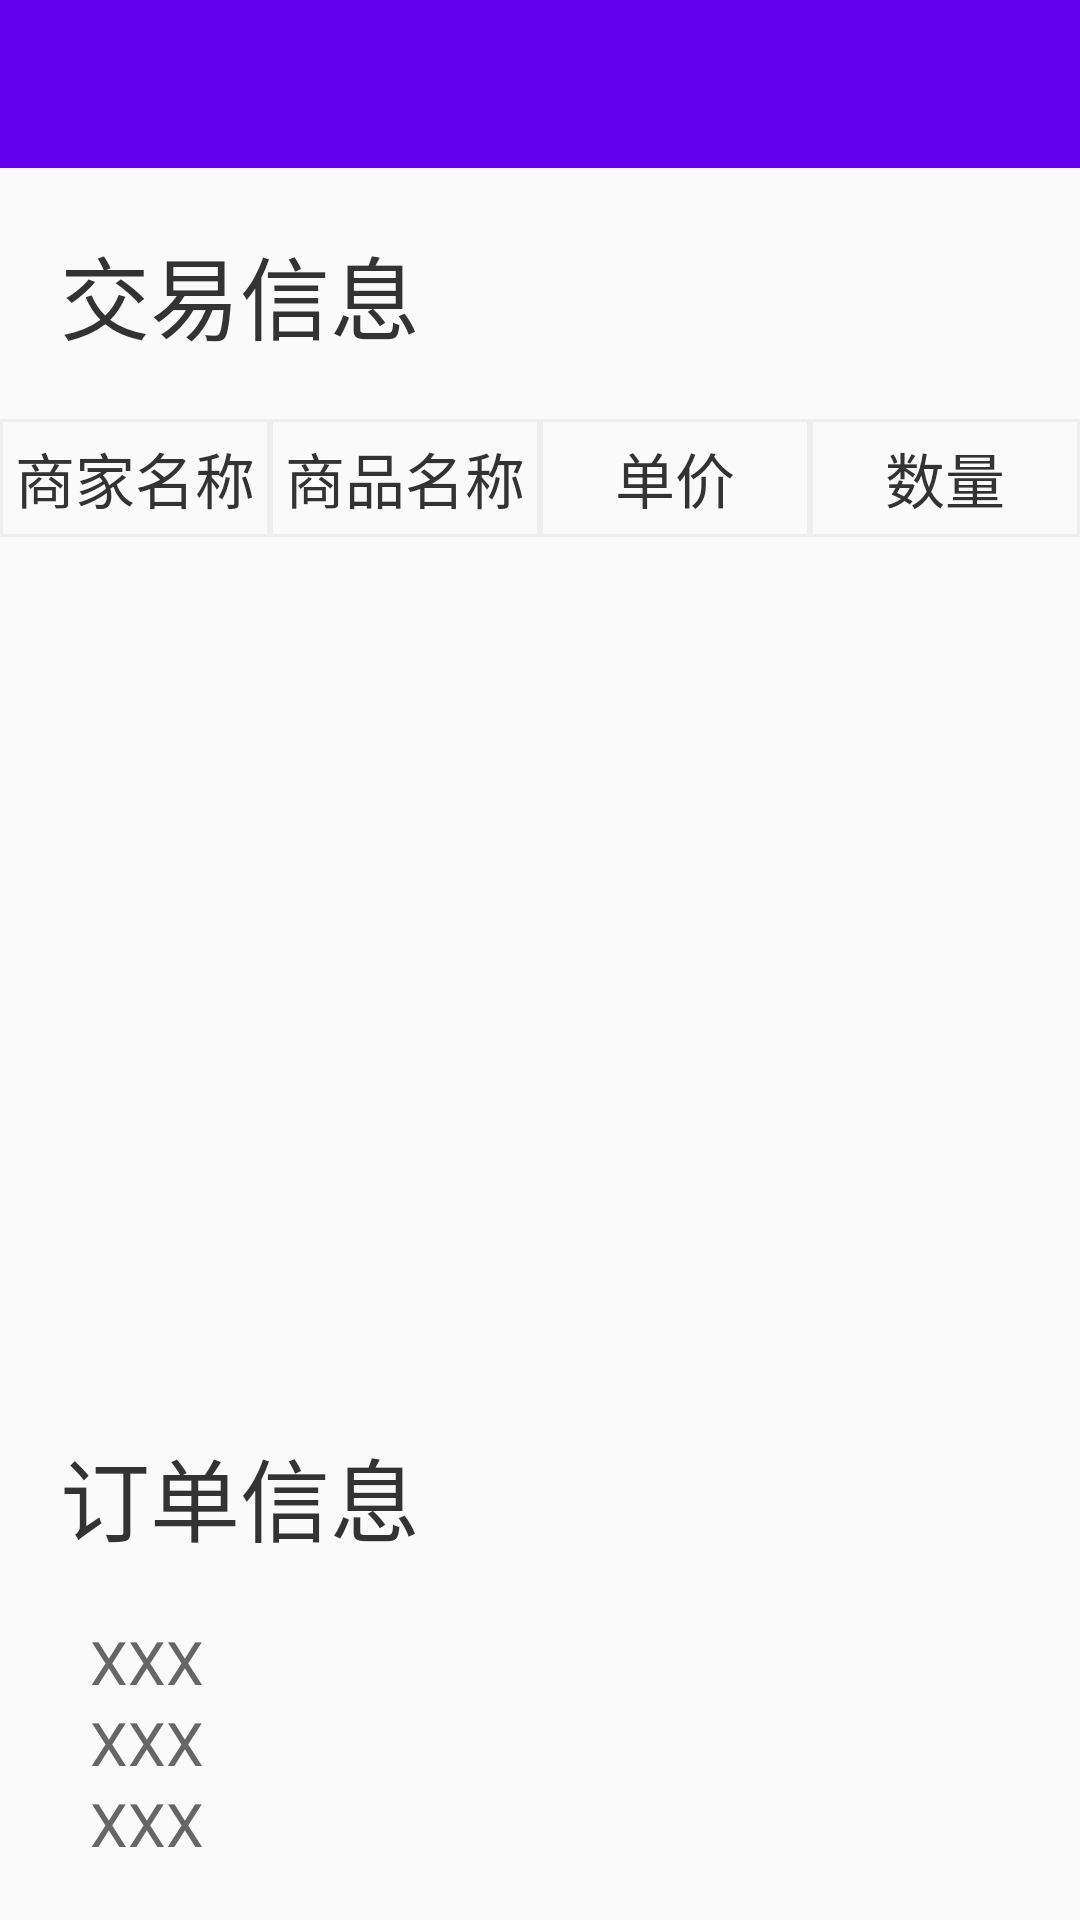

The Android layout XML behind this screen, and the referenced resources:
<!-- AndroidManifest.xml: application theme AppTheme -->
<!-- res/layout/order_details_layout.xml -->
<?xml version="1.0" encoding="utf-8"?>
<LinearLayout xmlns:android="http://schemas.android.com/apk/res/android"
    android:layout_width="match_parent"
    android:layout_height="match_parent"
    android:orientation="vertical">

    <include layout="@layout/head" />


    <TextView
        android:layout_width="match_parent"
        android:layout_height="wrap_content"
        android:layout_margin="20dp"
        android:text="交易信息"
        android:textColor="#333"
        android:textSize="30sp" />


    <LinearLayout
        android:layout_width="match_parent"
        android:layout_height="wrap_content"
        android:orientation="horizontal">


        <TextView
            android:layout_width="0dp"
            android:layout_height="match_parent"
            android:layout_weight="1"
            android:background="@drawable/bg_gray"
            android:gravity="center"
            android:padding="5dp"
            android:text="商家名称"
            android:textColor="#333"
            android:textSize="20sp" />

        <TextView
            android:layout_width="0dp"
            android:layout_height="match_parent"
            android:layout_weight="1"
            android:background="@drawable/bg_gray"
            android:gravity="center"
            android:text="商品名称"
            android:textColor="#333"
            android:textSize="20sp" />

        <TextView
            android:layout_width="0dp"
            android:layout_height="match_parent"
            android:layout_weight="1"
            android:background="@drawable/bg_gray"
            android:gravity="center"
            android:text="单价"
            android:textColor="#333"
            android:textSize="20sp" />

        <TextView
            android:layout_width="0dp"
            android:layout_height="match_parent"
            android:layout_weight="1"
            android:background="@drawable/bg_gray"
            android:gravity="center"
            android:text="数量"
            android:textColor="#333"
            android:textSize="20sp" />
    </LinearLayout>

    <ListView
        android:id="@+id/list_view"
        android:layout_width="match_parent"
        android:layout_height="0dp"
        android:layout_weight="2" />

    <TextView
        android:layout_width="wrap_content"
        android:layout_height="0dp"
        android:layout_weight="1" />

    <LinearLayout
        android:layout_width="match_parent"
        android:layout_height="wrap_content"
        android:orientation="vertical">

        <TextView
            android:layout_width="match_parent"
            android:layout_height="wrap_content"
            android:layout_margin="20dp"
            android:text="订单信息"
            android:textColor="#333"
            android:textSize="30sp" />

        <TextView
            android:id="@+id/tv_ddh"
            android:layout_width="match_parent"
            android:layout_height="wrap_content"
            android:paddingLeft="30dp"
            android:text="XXX"
            android:textColor="#666"
            android:textSize="20sp" />

        <TextView
            android:id="@+id/tv_time"
            android:layout_width="match_parent"
            android:layout_height="wrap_content"
            android:paddingLeft="30dp"
            android:text="XXX"
            android:textColor="#666"
            android:textSize="20sp" />

        <TextView
            android:id="@+id/tv_money"
            android:layout_width="match_parent"
            android:layout_height="wrap_content"
            android:paddingLeft="30dp"
            android:text="XXX"
            android:textColor="#666"
            android:textSize="20sp" />

    </LinearLayout>

    <TextView
        android:layout_width="wrap_content"
        android:layout_height="0dp"
        android:layout_weight="0.2" />
</LinearLayout>
<!-- res/layout/head.xml (included above) -->
<?xml version="1.0" encoding="utf-8"?>
<LinearLayout xmlns:android="http://schemas.android.com/apk/res/android"
    android:layout_width="match_parent"
    android:layout_height="?attr/actionBarSize"
    android:background="@color/colorPrimary"
    android:orientation="horizontal">


    <ImageView
        android:id="@+id/item_change"
        android:layout_width="30dp"
        android:layout_height="match_parent"
        android:src="@mipmap/zuojiantou" />

    <TextView
        android:id="@+id/title"
        android:layout_width="wrap_content"
        android:layout_height="match_parent"
        android:ellipsize="end"
        android:gravity="center"
        android:maxLines="1"
        android:singleLine="true"
        android:textColor="#fff"
        android:textSize="20sp" />

    <LinearLayout
        android:layout_width="0dp"
        android:layout_height="match_parent"
        android:layout_weight="1">

    </LinearLayout>

    <TextView
        android:id="@+id/title1"
        android:layout_width="wrap_content"
        android:layout_height="match_parent"
        android:gravity="center"
        android:paddingRight="20dp"
        android:textColor="#fff"
        android:textSize="20sp" />
</LinearLayout>
<!-- resources referenced by this layout -->
<resources>
  <!-- drawable bg_gray (drawable) -->
  <?xml version="1.0" encoding="utf-8"?>
  <shape xmlns:android="http://schemas.android.com/apk/res/android">
  
      <solid android:color="#fafafa" />
      <stroke
          android:width="1dp"
          android:color="#eee" />
  
  </shape>
  <style name="AppTheme" parent="Theme.AppCompat.Light.NoActionBar">
          
          <item name="colorPrimary">@color/colorPrimary</item>
          <item name="colorPrimaryDark">@color/colorPrimaryDark</item>
          <item name="colorAccent">@color/colorAccent</item>
      </style>
  <!-- not gathered from this repository: default colours our renderer supplied (Android Studio template values) -->
  <color name="colorPrimary">#FF6200EE</color>
  <color name="colorPrimaryDark">#FF3700B3</color>
  <color name="colorAccent">#FF03DAC5</color>
</resources>
